Image classification data set "food" (justinmeckmann1/FS25_AAI on GitHub). Class labels (2): peach, pear.

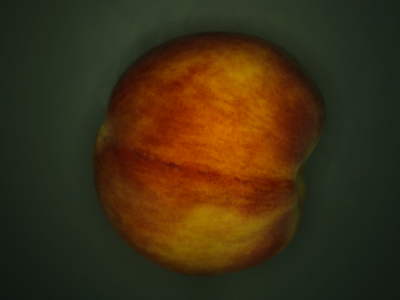
Label: peach

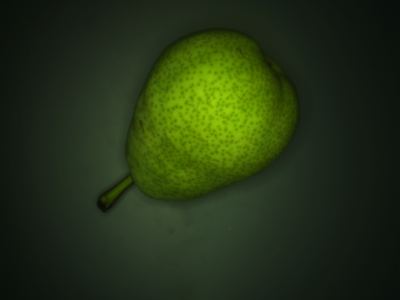
Label: pear

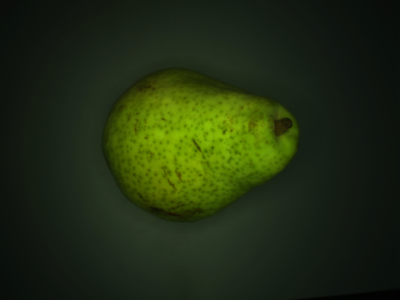
Label: pear

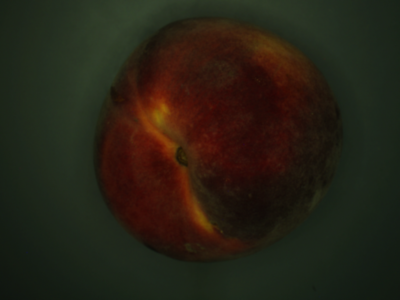
Label: peach

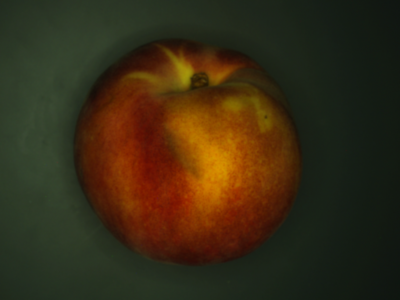
Label: peach

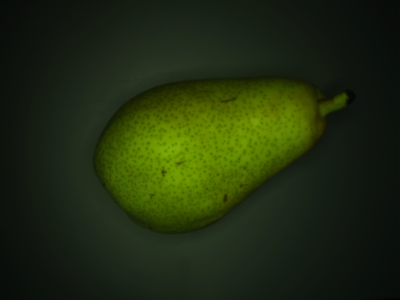
Label: pear
